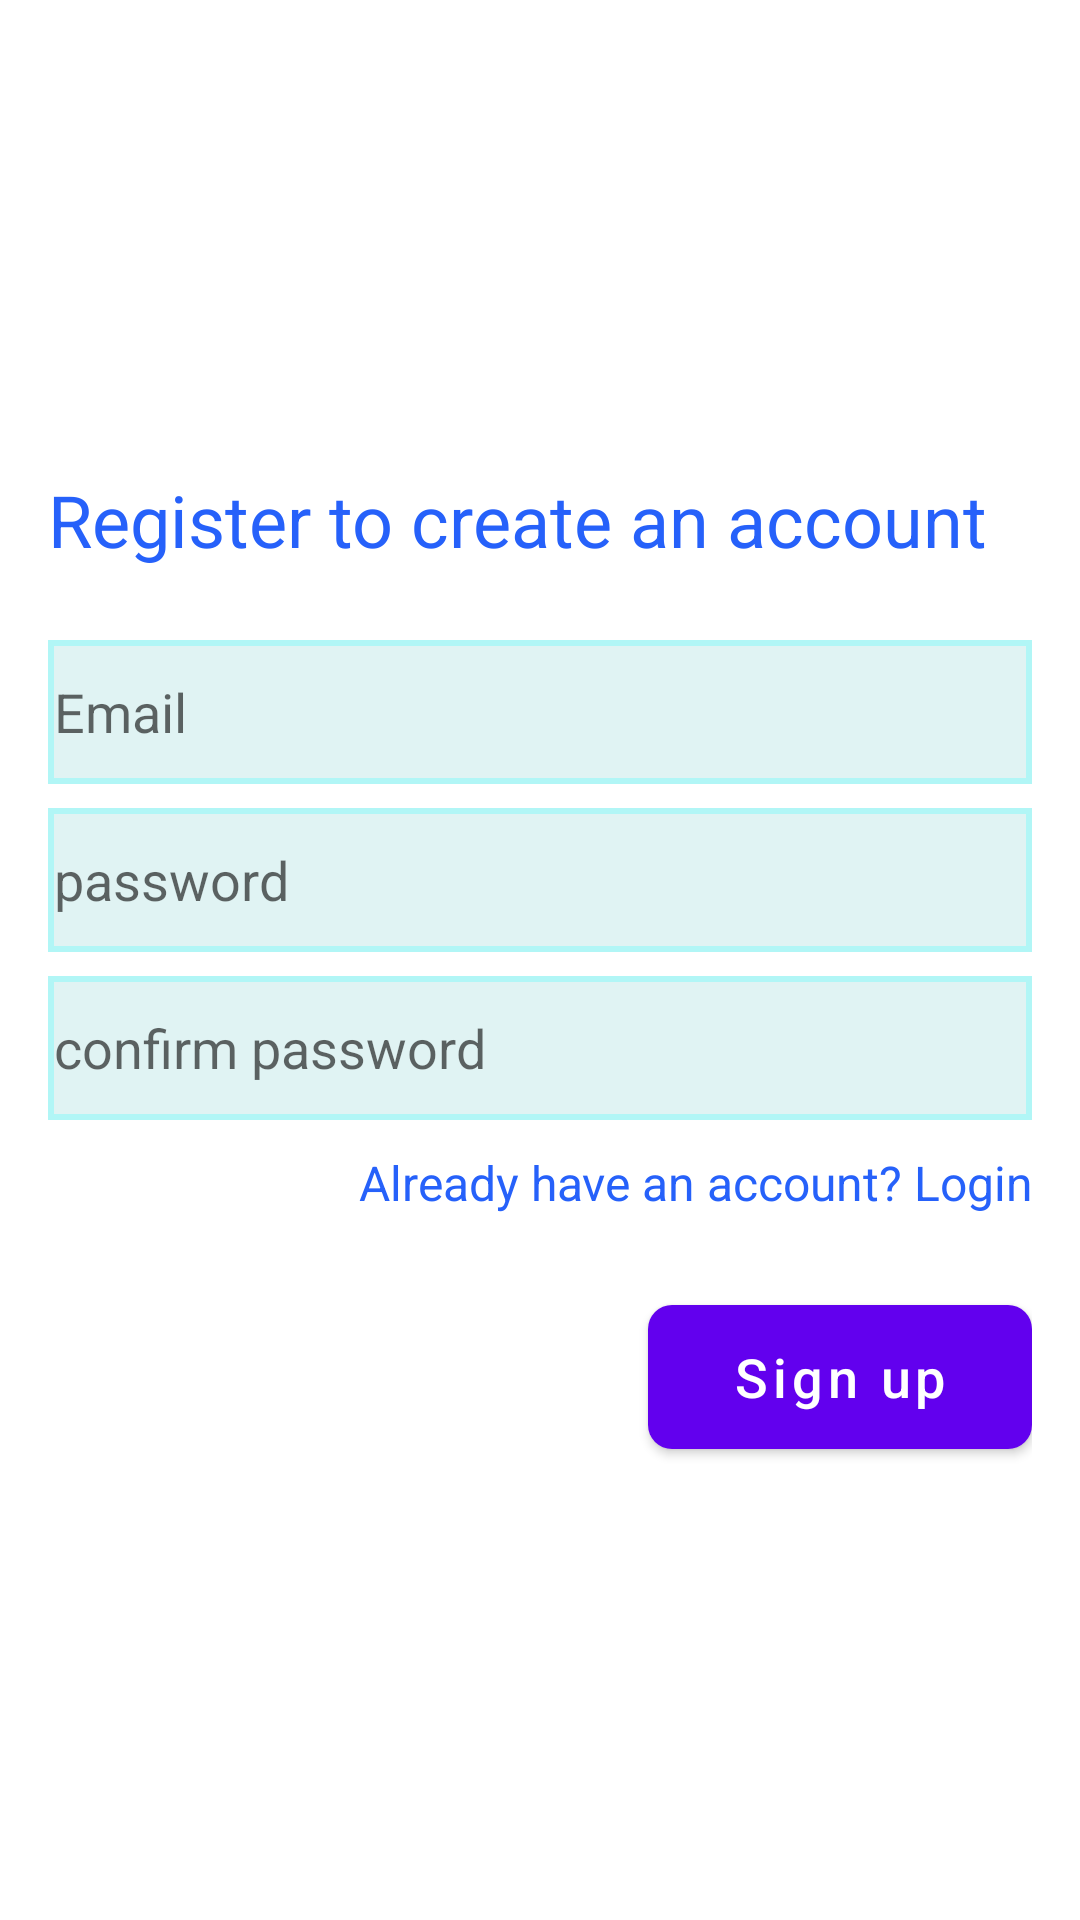

Produce the Android XML layout that renders to this screen, including the resource entries it uses.
<!-- AndroidManifest.xml: application theme Theme.Quizzy -->
<!-- res/layout/activity_signup.xml -->
<?xml version="1.0" encoding="utf-8"?>
<androidx.constraintlayout.widget.ConstraintLayout xmlns:android="http://schemas.android.com/apk/res/android"
    xmlns:app="http://schemas.android.com/apk/res-auto"
    xmlns:tools="http://schemas.android.com/tools"
    android:layout_width="match_parent"
    android:layout_height="match_parent"
    tools:context=".activities.SignupActivity">

    <ImageView
        android:layout_width="match_parent"
        android:layout_height="wrap_content"
        android:scaleType="fitXY"
        app:layout_constraintBottom_toBottomOf="parent"
        app:layout_constraintEnd_toEndOf="parent"
        app:layout_constraintStart_toStartOf="parent"
        app:layout_constraintTop_toTopOf="parent"
        app:srcCompat="@drawable/login_bk"
        android:contentDescription="@string/todo" />

    <LinearLayout
        android:layout_width="match_parent"
        android:layout_height="match_parent"
        android:gravity="center"
        android:orientation="vertical"
        android:layout_marginStart="16dp"
        android:layout_marginEnd="16dp">

        <TextView
            android:layout_width="match_parent"
            android:layout_height="wrap_content"
            android:text="@string/signuphead"
            style="@style/TextAppearance.AppCompat.Headline"
            android:textColor="@color/primaryTextColor"
            android:layout_marginBottom="24dp"/>

        <EditText
            android:id="@+id/signupEmailAddress"
            android:layout_width="match_parent"
            android:layout_height="wrap_content"
            android:layout_marginBottom="8dp"
            android:background="@drawable/edittext"
            android:ems="10"
            android:hint="@string/email"
            android:inputType="textEmailAddress"
            android:minHeight="48dp"
            android:autofillHints="" />

        <EditText
            android:id="@+id/signupPassword"
            android:layout_width="match_parent"
            android:layout_height="wrap_content"
            android:layout_marginBottom="8dp"
            android:background="@drawable/edittext"
            android:ems="10"
            android:hint="@string/password"
            android:inputType="textPassword"
            android:minHeight="48dp"
            android:autofillHints="" />

        <EditText
            android:id="@+id/signupConfirmPassword"
            android:layout_width="match_parent"
            android:layout_height="wrap_content"
            android:layout_marginBottom="10dp"
            android:background="@drawable/edittext"
            android:ems="10"
            android:hint="@string/confirm_password"
            android:inputType="textPassword"
            android:minHeight="48dp"
            android:autofillHints="" />

        <TextView
            android:id="@+id/loginnav"
            android:layout_width="match_parent"
            android:layout_height="wrap_content"
            android:text="@string/signupsubhead"
            android:gravity="end"
            android:textColor="@color/primaryTextColor"
            style="@style/TextAppearance.AppCompat.Subhead"/>

        <Button
            android:id="@+id/signupbtn"
            android:layout_width="match_parent"
            android:layout_height="wrap_content"
            android:layout_marginStart="150dp"
            android:layout_marginEnd="50dp"
            android:layout_marginTop="30dp"
            android:background="@drawable/btn_bg"
            android:text="@string/sign_up"
            android:textAllCaps="false"
            android:textSize="18sp" />
    </LinearLayout>

</androidx.constraintlayout.widget.ConstraintLayout>
<!-- resources referenced by this layout -->
<resources>
  <color name="primaryTextColor">#2661FA</color>
  <!-- drawable btn_bg (drawable) -->
  <?xml version="1.0" encoding="utf-8"?>
  <shape xmlns:android="http://schemas.android.com/apk/res/android">
  
      <solid android:color="@color/primaryTextColor"/>
      <corners android:radius="8dp"/>
  
  
  </shape>
  <!-- drawable edittext (drawable) -->
  <?xml version="1.0" encoding="utf-8"?>
  <shape xmlns:android="http://schemas.android.com/apk/res/android">
  
      <solid android:color="@color/loginColor"/>
      <stroke android:color="@color/loginstrokeColor"
          android:width="2dp"/>
      <padding android:bottom="2dp"
          android:top="2dp"
          android:left="2dp"
          android:right="2dp"/>
  
  </shape>
  <string name="confirm_password">confirm password</string>
  <string name="email">Email</string>
  <string name="password">password</string>
  <string name="sign_up">Sign up</string>
  <string name="signuphead">Register to create an account</string>
  <string name="signupsubhead">Already have an account? Login</string>
  <string name="todo">TODO</string>
  <style name="Theme.Quizzy" parent="Theme.MaterialComponents.DayNight.NoActionBar">
          
          <item name="colorPrimary">@color/purple_500</item>
          <item name="colorPrimaryVariant">@color/purple_700</item>
          <item name="colorOnPrimary">@color/white</item>
          
          <item name="colorSecondary">@color/teal_200</item>
          <item name="colorSecondaryVariant">@color/teal_700</item>
          <item name="colorOnSecondary">@color/black</item>
          
          <item name="android:statusBarColor">?attr/colorPrimaryVariant</item>
          
      </style>
  <color name="loginColor">#E0F3F3</color>
  <color name="loginstrokeColor">#B1F6F6</color>
  <color name="purple_500">#FF6200EE</color>
  <color name="purple_700">#FF3700B3</color>
  <color name="white">#FFFFFF</color>
  <color name="teal_200">#FF03DAC5</color>
  <color name="teal_700">#FF018786</color>
  <color name="black">#FF000000</color>
</resources>
